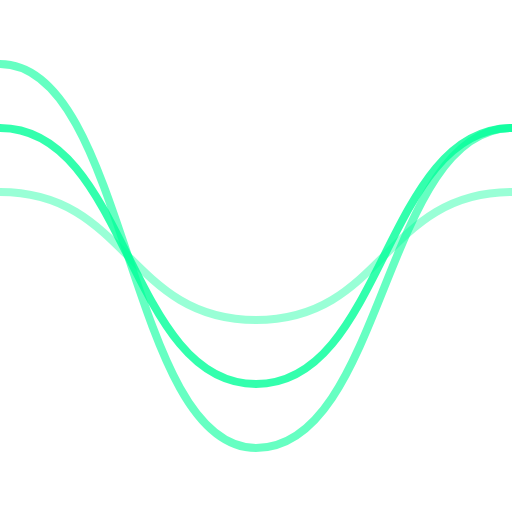
t = 0.00 s
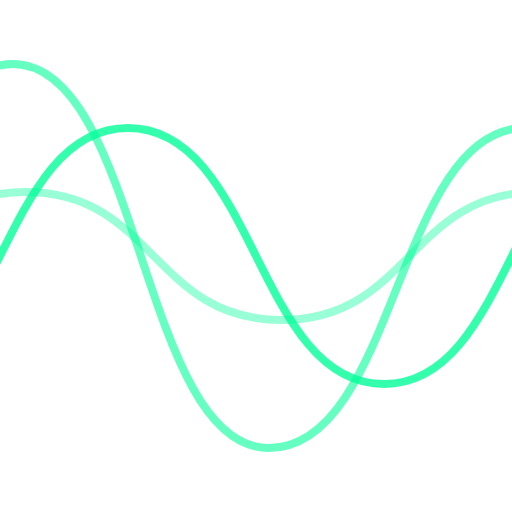
t = 2.50 s
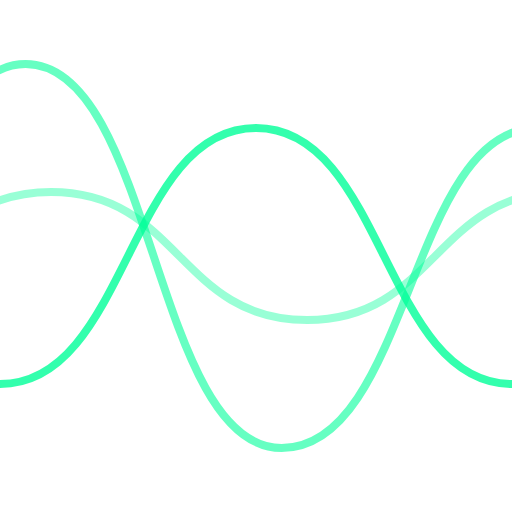
t = 5.00 s
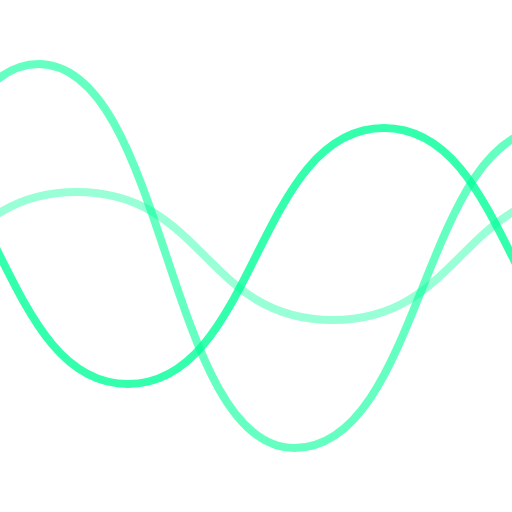
t = 7.50 s

The animated SVG that drew these frames (rendered in a browser with its animation timeline set to each time). Animation: 3 SMIL elements (animateTransform=3); frames cover the first 7.50 s, repeats indefinitely.

<?xml version="1.0"?>
<!DOCTYPE svg PUBLIC "-//W3C//DTD SVG 1.1//EN" "http://www.w3.org/Graphics/SVG/1.1/DTD/svg11.dtd">

<!-- Forked from http://codepen.io/jxnblk/pen/xGBnm -->
<svg xmlns="http://www.w3.org/2000/svg" viewBox="0 0 32 32" preserveAspectRatio="none">
  <path  fill="none" stroke="#0f9" stroke-width=".5" opacity=".6"
         d=" M-32 4 C-24 4 -24 28 -16 28 C-8 28 -8 4 0 4 C8 4 8 28 16 28 C24 28 24 8 32 8 ">
    <animateTransform attributeName="transform" type="translate" values=" 0 0; 32 0 "
                      dur="100s" repeatCount="indefinite" />
  </path>
  <path  fill="none" stroke="#0f9" stroke-width=".5" opacity=".4"
         d=" M-32 12 C-24 12 -24 20 -16 20 C-8 20 -8 12 0 12 C8 12 8 20 16 20 C24 20 24 12 32 12 ">
    <animateTransform attributeName="transform" type="translate" values=" 0 0; 32 0 "
                      dur="50s" repeatCount="indefinite" />
  </path>
  <path  fill="none" stroke="#0f9" stroke-width=".5" opacity=".8"
         d=" M-32 8 C-24 8 -24 24 -16 24 C-8 24 -8 8 0 8 C8 8 8 24 16 24 C24 24 24 8 32 8 ">
    <animateTransform attributeName="transform" type="translate" values=" 0 0; 32 0 "
                      dur="10s" repeatCount="indefinite" />
  </path>
</svg>
